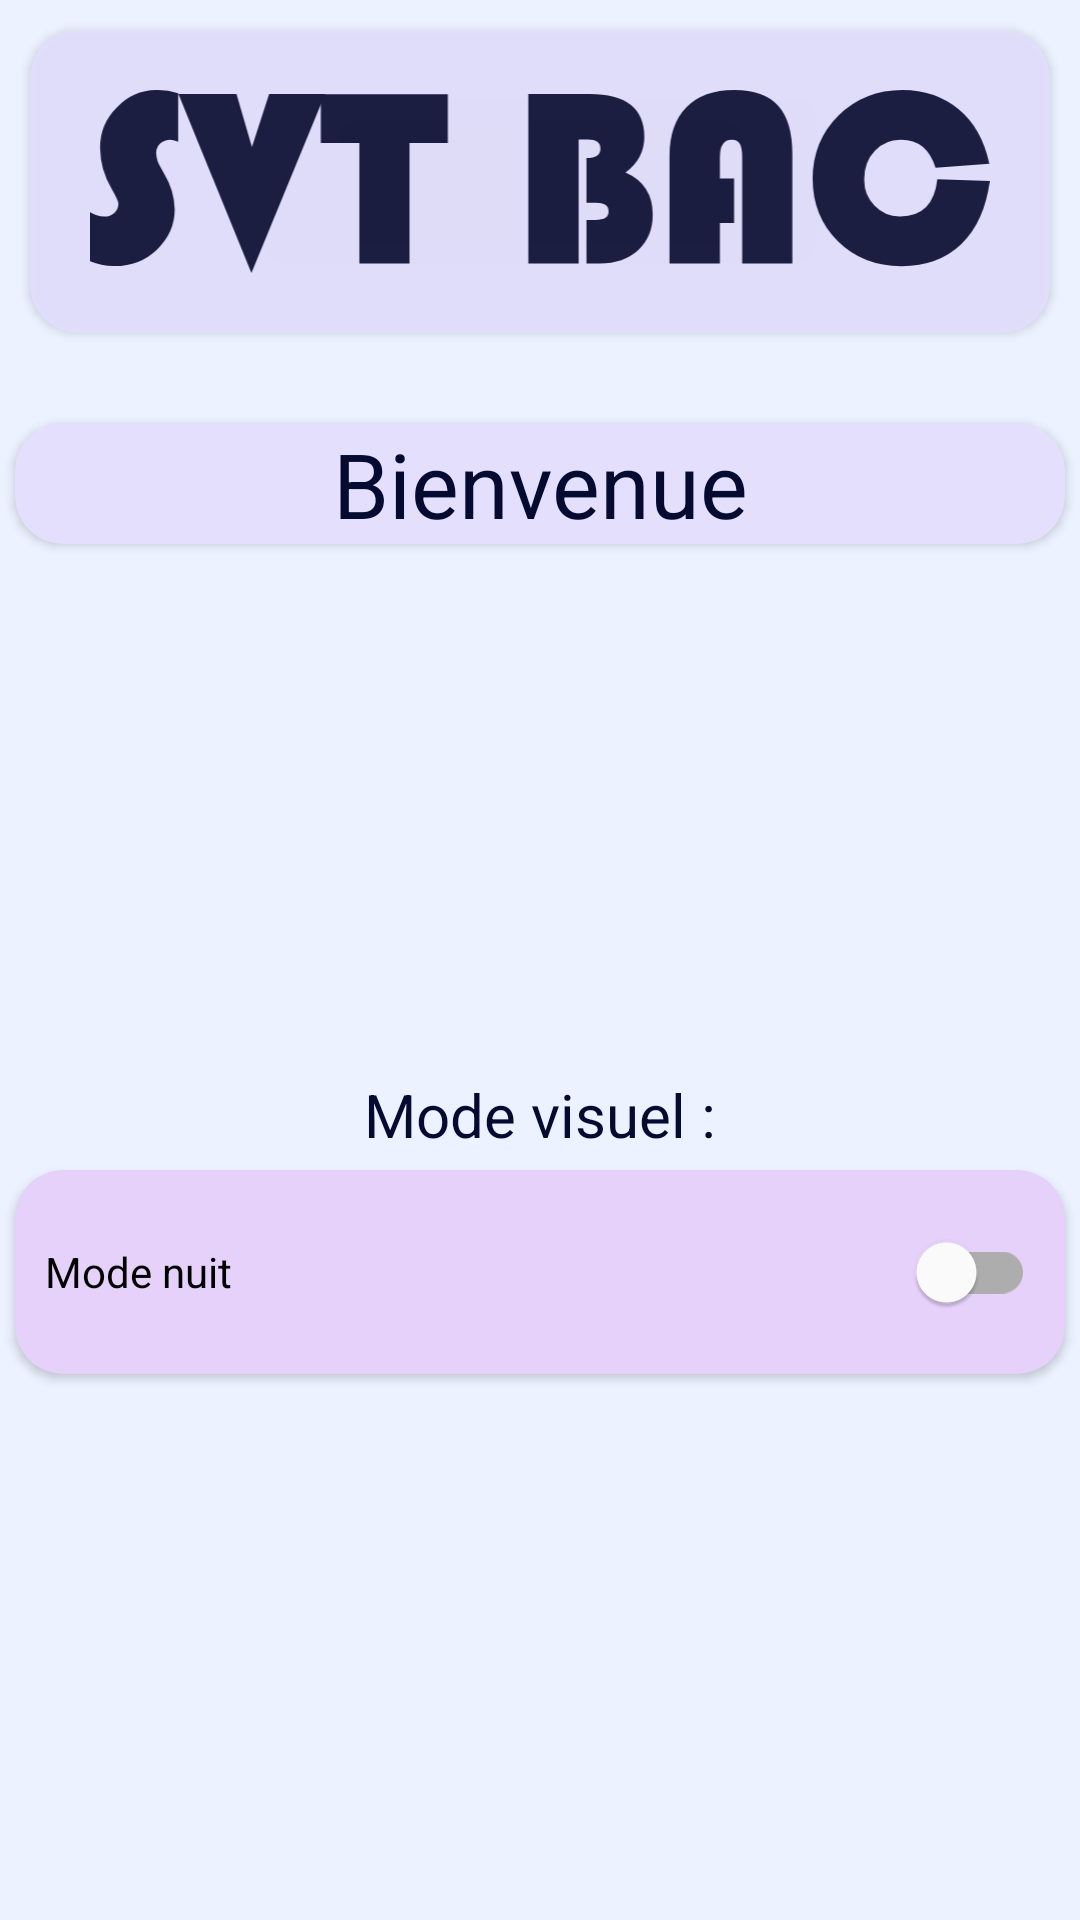

Reconstruct the res/layout file that produces this screen, plus the resources it refers to.
<!-- AndroidManifest.xml: activity theme SVTBac.NoActionBar -->
<!-- res/layout/activity_startup.xml -->
<?xml version="1.0" encoding="utf-8"?>
<FrameLayout xmlns:android="http://schemas.android.com/apk/res/android"
    xmlns:tools="http://schemas.android.com/tools"
    android:layout_width="match_parent"
    android:layout_height="match_parent"
    xmlns:app="http://schemas.android.com/apk/res-auto"
    tools:context=".SettingsFragment">

    
    <androidx.core.widget.NestedScrollView
        android:layout_width="match_parent"
        android:fillViewport="true"
        android:layout_height="match_parent">

        <LinearLayout
            android:layout_width="match_parent"
            android:layout_height="wrap_content"
            android:orientation="vertical">

            <com.google.android.material.card.MaterialCardView
                android:layout_width="match_parent"
                android:layout_height="wrap_content"
                android:layout_margin="10dp"
                android:alpha="0.9"
                app:cardBackgroundColor="@color/chp_item"
                android:theme="@style/Theme.MaterialComponents.DayNight"
                app:cardCornerRadius="16dp"
                app:cardElevation="2dp">

                <ImageView
                    android:layout_width="wrap_content"
                    android:layout_height="wrap_content"
                    android:layout_margin="20dp"
                    android:adjustViewBounds="true"
                    android:cropToPadding="true"
                    android:layout_gravity="center"
                    android:src="@drawable/logo" />
            </com.google.android.material.card.MaterialCardView>
            <com.google.android.material.card.MaterialCardView

                android:layout_width="match_parent"
                android:layout_height="wrap_content"
                android:layout_marginLeft="5dp"
                android:layout_marginTop="20dp"
                android:layout_marginRight="5dp"
                android:theme="@style/Theme.MaterialComponents.DayNight"
                app:cardBackgroundColor="@color/chp_item"
                app:cardCornerRadius="16dp"
                app:cardElevation="2dp">

                <TextView
                    android:layout_width="match_parent"
                    android:layout_height="wrap_content"
                    android:gravity="center"
                    android:text="Bienvenue"
                    android:textSize="30sp" />
            </com.google.android.material.card.MaterialCardView>

            <ScrollView
                android:layout_width="match_parent"
                android:layout_height="0dp"
                android:layout_weight="1"
                android:fillViewport="true">

                <LinearLayout
                    android:layout_width="match_parent"
                    android:layout_height="match_parent"
                    android:gravity="center"
                    android:orientation="vertical">

                    <TextView
                        android:id="@+id/textView"
                        android:layout_width="match_parent"
                        android:layout_height="wrap_content"
                        android:gravity="center"
                        android:text="Mode visuel :"
                        android:textSize="20sp" />

                    <com.google.android.material.card.MaterialCardView

                        android:layout_width="match_parent"
                        android:layout_height="wrap_content"
                        android:layout_marginLeft="5dp"
                        android:layout_marginTop="5dp"
                        android:layout_marginRight="5dp"
                        android:layout_marginBottom="5dp"
                        android:checkable="true"
                        android:minHeight="55dp"
                        android:theme="@style/Theme.MaterialComponents.DayNight"
                        app:cardBackgroundColor="@color/quizz_item_selector"
                        app:cardCornerRadius="16dp"
                        app:cardElevation="2dp">

                        <com.google.android.material.switchmaterial.SwitchMaterial
                            android:id="@+id/drkswitch"
                            android:layout_width="match_parent"
                            android:layout_height="wrap_content"
                            android:layout_gravity="center"
                            android:layout_margin="10dp"
                            android:text="Mode nuit" />
                    </com.google.android.material.card.MaterialCardView>

                </LinearLayout>
            </ScrollView>


        </LinearLayout>



    </androidx.core.widget.NestedScrollView>

</FrameLayout>
<!-- resources referenced by this layout -->
<resources>
  <color name="chp_item">@color/lavender</color>
  <!-- drawable logo (drawable) -->
  <vector xmlns:android="http://schemas.android.com/apk/res/android"
      android:width="425.99dp"
      android:height="86.52dp"
      android:viewportWidth="425.99"
      android:viewportHeight="86.52">
    <path
        android:pathData="M41.64,1.56V24.48a13.22,13.22 0,0 0,-3.6 -1,7.16 7.16,0 0,0 -4.8,1.74 6,6 0,0 0,-2 4.86,12.8 12.8,0 0,0 2,6.36L35,39.6A34.08,34.08 0,0 1,40 56.52q0,10.68 -8.22,18.72t-20.46,8A27.6,27.6 0,0 1,0 81V57.84a12.08,12.08 0,0 0,6.48 2,7 7,0 0,0 4.92,-1.74 5.79,5.79 0,0 0,1.92 -4.5q0,-1.32 -3.36,-7.2A38.47,38.47 0,0 1,4.68 27.6a26.74,26.74 0,0 1,8 -19.44A26,26 0,0 1,31.92 0,30.53 30.53,0 0,1 41.64,1.56Z"
        android:fillColor="#080b30"/>
    <path
        android:pathData="M111.24,1.92 L76.32,86.52 41.76,1.92H69.24l7.32,25 8.16,-25Z"
        android:fillColor="#080b30"/>
    <path
        android:pathData="M151.2,25V82H127.44V25H109.2v-23h60.12V25Z"
        android:fillColor="#080b30"/>
    <path
        android:pathData="M207.48,1.92h29q25.92,0 25.92,20.4 0,10 -8.88,16.68 12.82,5.64 12.84,19.92 0,10.56 -6.91,16.8T241.31,82H235V61.44H239c2.41,0 4.08,-0.32 5,-1a3.61,3.61 0,0 0,1.45 -3.24c0,-2.56 -2,-3.84 -6,-3.84H235V32.16c4.4,0 6.61,-1.52 6.61,-4.56 0,-2.8 -2,-4.2 -5.88,-4.2h-4.45V82H207.48Z"
        android:fillColor="#080b30"/>
    <path
        android:pathData="M304.91,41.88v21h-6.72V82H274.31V31.08q0,-14.76 8,-22.92T305,0q14.06,0 20.76,7.44t6.72,22.8V82H308.75V31.8q0,-4.56 -1.14,-6.42a4.21,4.21 0,0 0,-3.9 -1.86q-5.52,0 -5.52,8.28V41.88Z"
        android:fillColor="#080b30"/>
    <path
        android:pathData="M401.15,42.24 L426,43q-2.64,19.56 -13.56,29.94T384.11,83.28q-18.12,0 -30.06,-11.76T342.11,42q0,-17.88 12.24,-29.94T384.71,0q15.36,0 26.4,9t14.64,25.92l-25.44,1.8q-4.2,-13.2 -16.2,-13.2a16.7,16.7 0,0 0,-12.54 5.16q-5,5.16 -5,13.32a17.53,17.53 0,0 0,4.86 12.78,16.46 16.46,0 0,0 12.3,5Q399.23,59.76 401.15,42.24Z"
        android:fillColor="#080b30"/>
  </vector>
  <style name="SVTBac.NoActionBar">
          <item name="windowActionBar">false</item>
          <item name="windowNoTitle">true</item>
      </style>
  <color name="lavender">#E3DFFD</color>
</resources>
